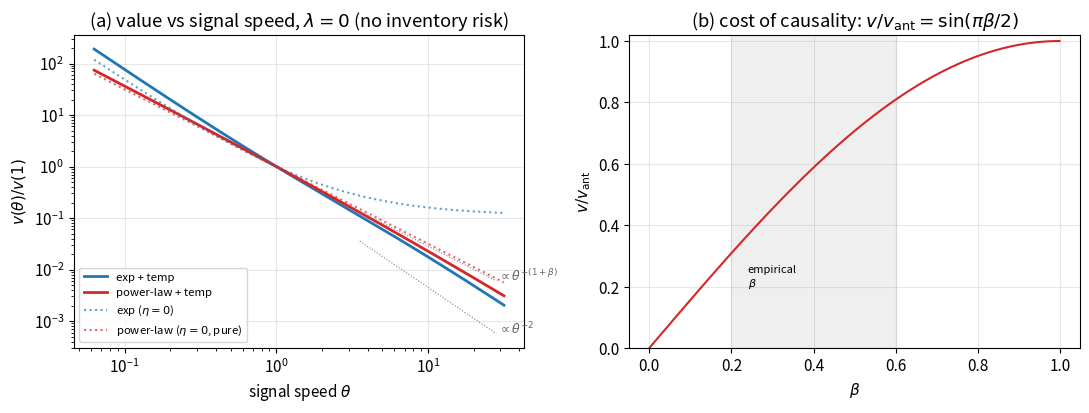

Generate this figure with matplotlib:
"""
Exploratory: the value-vs-speed figure at lambda = 0 (no inventory risk, pure
execution / impact regime).  Same construction as fig_value panel (a), Var(mu)=1,
v = 1/(2 Phi^2), Phi = Szego factor of n(w) = eta w^2 + gam*g_hat*w^2  (lambda=0).

At lambda=0 the friction symbol vanishes at w=0, so the position is non-stationary
(Section 3), but the value RATE v is finite.  There is no speed-free pure-risk
baseline (v_risk = 1/2 lambda -> infinity), so it is dropped.

Scalings at lambda=0:
  power-law (eta=0)       : n ~ gam c_beta |w|^{1+beta}   -> Phi ~ theta^{(1+beta)/2}, v ~ theta^{-(1+beta)}  (exact, scale-free)
  power-law + temp (eta>0): low theta ~ theta^{-(1+beta)}, high theta ~ theta^{-2} (temp cost takes over)
  exp (eta=0)             : n ~ (2 gam/kap) w^2 near 0, -> theta^{-2} at low theta, bounded floor 1/(4 gam kap) at high theta
  exp + temp (eta>0)      : ~ theta^{-2} throughout (n ~ c w^2 at both ends)
"""
import numpy as np
import matplotlib
matplotlib.use("Agg")
import matplotlib.pyplot as plt
from scipy.special import gamma as Gf
from scipy.integrate import quad
import os

os.makedirs("figures", exist_ok=True)
plt.rcParams.update({"font.size": 11, "axes.grid": True, "grid.alpha": 0.3,
                     "figure.dpi": 200, "savefig.bbox": "tight"})

def cbeta(b): return 2*Gf(1-b)*np.sin(np.pi*b/2)
gam, kap, beta, eta, lam = 1.0, 2.0, 0.5, 0.5, 0.0     # lambda = 0

def n_exp(eta): return lambda w: eta*w**2 + 2*gam*kap*w**2/(kap**2+w**2) + lam
def n_pow(eta): return lambda w: eta*w**2 + gam*cbeta(beta)*np.abs(w)**(1+beta) + lam
def Phi(theta, nf):
    val, _ = quad(lambda t: np.log(nf(t))/(theta**2+t**2), 0, np.inf, limit=500)
    return np.exp(theta/np.pi*val)
def v_of(nf, th): return np.array([2.0/(4*Phi(t, nf)**2) for t in th])   # v = 1/(2 Phi^2)

th = np.logspace(-1.2, 1.5, 300)
v_et = v_of(n_exp(eta), th); v_pt = v_of(n_pow(eta), th)     # + temporary cost (solid)
v_e0 = v_of(n_exp(0.0), th); v_p0 = v_of(n_pow(0.0), th)     # eta=0 (dotted)
def nrm(v): return v/np.interp(1.0, th, v)

fig, ax = plt.subplots(1, 2, figsize=(11, 4.2))

# (a) value vs speed, lambda = 0
ax[0].loglog(th, nrm(v_et), "C0", lw=2.0, label=r"exp + temp")
ax[0].loglog(th, nrm(v_pt), "C3", lw=2.0, label=r"power-law + temp")
ax[0].loglog(th, nrm(v_e0), "C0", ls=":", lw=1.5, alpha=0.7, label=r"exp ($\eta{=}0$)")
ax[0].loglog(th, nrm(v_p0), "C3", ls=":", lw=1.5, alpha=0.7, label=r"power-law ($\eta{=}0$, pure)")
g = np.logspace(0.55, 1.45, 30)
ax[0].loglog(g, 0.45*g**(-2.0), "0.5", lw=0.8, ls=":")
ax[0].text(g[-1]*1.03, 0.45*g[-1]**(-2.0), r"$\propto\theta^{-2}$", fontsize=9, color="0.4")
ax[0].loglog(g, 0.9*g**(-(1+beta)), "0.5", lw=0.8, ls=":")
ax[0].text(g[-1]*1.03, 0.9*g[-1]**(-(1+beta)), r"$\propto\theta^{-(1+\beta)}$", fontsize=9, color="0.4")
ax[0].set_title(r"(a) value vs signal speed, $\lambda=0$ (no inventory risk)")
ax[0].set_xlabel(r"signal speed $\theta$"); ax[0].set_ylabel(r"$v(\theta)/v(1)$")
ax[0].legend(fontsize=8.2, loc="lower left")

# (b) causality gap (lambda-independent: this is the pure power-law result)
b = np.linspace(0.001, 0.999, 400)
ax[1].plot(b, np.sin(np.pi*b/2), "C3")
ax[1].axvspan(0.2, 0.6, color="grey", alpha=0.12); ax[1].text(0.24, 0.2, "empirical\n$\\beta$", fontsize=8)
ax[1].set_title(r"(b) cost of causality: $v/v_{\rm ant}=\sin(\pi\beta/2)$")
ax[1].set_xlabel(r"$\beta$"); ax[1].set_ylabel(r"$v/v_{\rm ant}$"); ax[1].set_ylim(0, 1.02)

fig.tight_layout()
fig.savefig("figures/fig_value_lambda0.png"); fig.savefig("figures/fig_value_lambda0.pdf")
print("wrote figures/fig_value_lambda0.png")
# report high-theta slopes
def slope(v): m = th > 6; return np.polyfit(np.log(th[m]), np.log(v[m]), 1)[0]
def slope_lo(v): m = th < 0.4; return np.polyfit(np.log(th[m]), np.log(v[m]), 1)[0]
for lbl, v in [("exp+temp", v_et), ("pow+temp", v_pt), ("exp eta0", v_e0), ("pow eta0", v_p0)]:
    print(f"  {lbl:10s}  low-theta slope={slope_lo(v):+.2f}   high-theta slope={slope(v):+.2f}")
